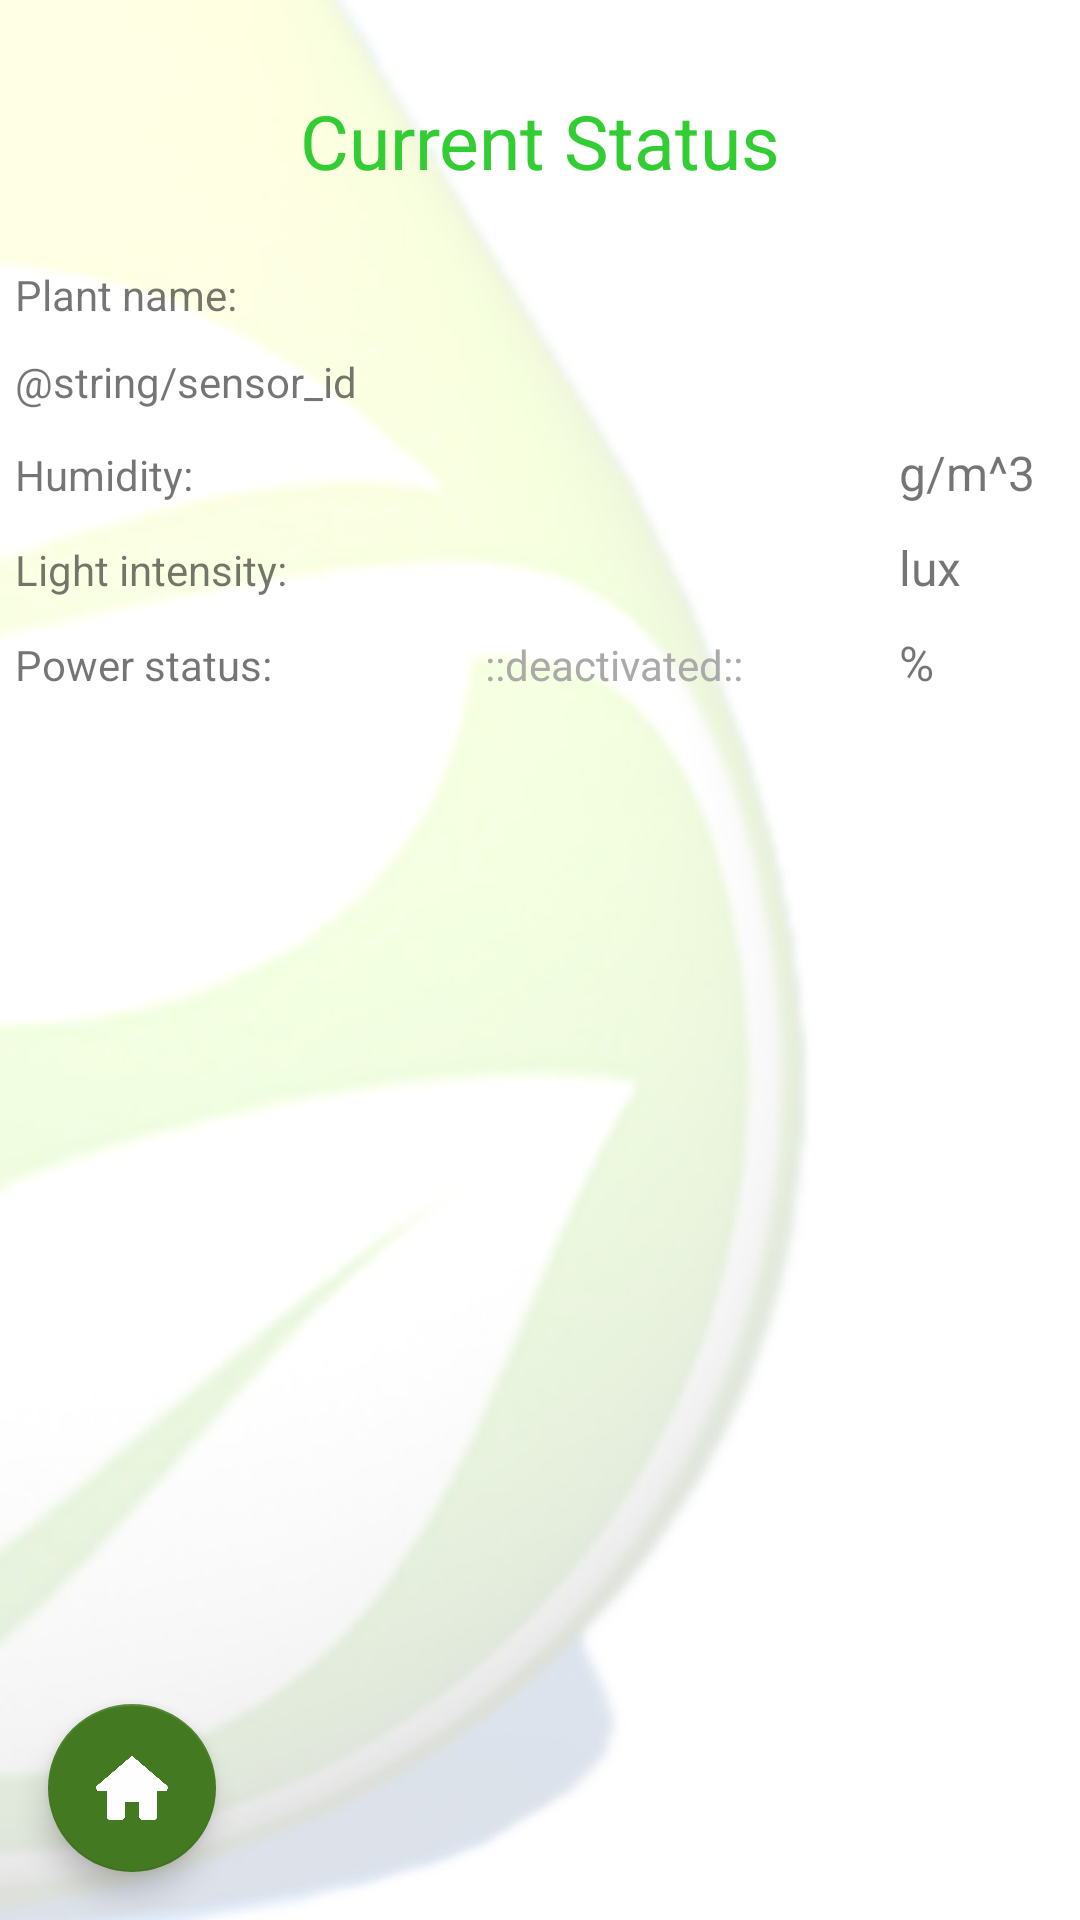

The Android layout XML behind this screen, and the referenced resources:
<!-- AndroidManifest.xml: application theme AppTheme -->
<!-- res/layout/activity_plantdetail_content.xml -->
<?xml version="1.0" encoding="utf-8"?>
<android.support.design.widget.CoordinatorLayout xmlns:android="http://schemas.android.com/apk/res/android"
    android:layout_width="match_parent"
    android:layout_height="match_parent"
    xmlns:tools="http://schemas.android.com/tools"
    xmlns:app="http://schemas.android.com/apk/res-auto"
    android:background="@drawable/wmp_xxdpi"
    tools:showIn="@layout/activity_plantdetail">

    <TableLayout
        android:layout_width="match_parent"
        android:layout_height="match_parent"
        android:id="@+id/plantDetailTableLayout"
        android:stretchColumns="1"
        android:padding="5dp">
        
        <TableRow
            android:layout_height="wrap_content"
            android:layout_width="match_parent"
            android:id="@+id/tableRowPlant0"
            android:paddingTop="25dp">
            <TextView
                android:id="@+id/plantTopBarLabel"
                android:text="@string/curr_stat"
                android:textColor="@color/colorPrimary"
                android:layout_span="3"
                android:gravity="center"
                android:textSize="25sp"
                style="@style/myStyleTextView"/>
        </TableRow>

        
        <TableRow
            android:layout_height="wrap_content"
            android:layout_width="match_parent"
            android:id="@+id/tableRowPlant1"
            android:paddingTop="25dp">
            <TextView
                android:id="@+id/plantNameLabel"
                android:text="@string/plant_name"
                style="@style/myStyleTextView"/>
            <TextView
                android:id="@+id/plantDetail_nameTextOut"
                android:textColor="@color/black"
                style="@style/myStyleTextViewBorder"/>
        </TableRow>

        
        <TableRow
            android:layout_height="wrap_content"
            android:layout_width="match_parent"
            android:id="@+id/tableRowPlant2"
            android:paddingTop="10dp">
            <TextView
                android:id="@+id/plantIdLabel"
                android:text="@string/sensor_id"
                style="@style/myStyleTextView"/>
            <TextView
                android:id="@+id/plantDetail_plantIdTextOut"
                android:textColor="@color/black"
                style="@style/myStyleTextViewBorder"/>
        </TableRow>

        
        <TableRow
            android:layout_height="wrap_content"
            android:layout_width="match_parent"
            android:id="@+id/tableRowPlant3"
            android:paddingTop="10dp">
            <TextView
                android:id="@+id/humidityLabel"
                android:text="@string/curr_water"
                style="@style/myStyleTextView"/>
            <TextView
                android:id="@+id/plantDetail_waterTextOut"
                android:textColor="@color/black"
                style="@style/myStyleTextViewBorder"
                android:layout_column="1"/>
            <TextView
                android:id="@+id/waterUnitLabel"
                android:text="@string/humidity_unit"
                android:textSize="16sp"
                android:gravity="start"
                android:paddingStart="10dp"
                android:paddingEnd="10dp"
                android:layout_column="2"/>
        </TableRow>

        
        <TableRow
            android:layout_height="wrap_content"
            android:layout_width="match_parent"
            android:id="@+id/tableRowPlant4"
            android:paddingTop="10dp">
            <TextView
                android:id="@+id/lightLabel"
                android:text="@string/curr_light"
                style="@style/myStyleTextView"/>
            <TextView
                android:id="@+id/plantDetail_lightTextOut"
                android:textColor="@color/black"
                style="@style/myStyleTextViewBorder"
                android:layout_column="1"/>
            <TextView
                android:id="@+id/lightUnitLabel"
                android:text="@string/light_unit"
                android:textSize="16sp"
                android:gravity="start"
                android:paddingStart="10dp"
                android:paddingEnd="10dp"
                android:layout_column="2"/>
        </TableRow>

        
        <TableRow
            android:layout_height="wrap_content"
            android:layout_width="match_parent"
            android:id="@+id/tableRowPlant5"
            android:paddingTop="10dp">
            <TextView
                android:id="@+id/battLevelLabel"
                android:text="@string/batt_stat"
                style="@style/myStyleTextView"/>
            <TextView
                android:id="@+id/battTextView"
                android:text="@string/deactive"
                android:textSize="14sp"
                android:gravity="center"
                android:textColor="@android:color/darker_gray"
                style="@style/myStyleTextViewBorder"
                android:layout_column="1"/>
            <TextView
                android:id="@+id/battUnitLabel"
                android:text="@string/percent"
                android:textSize="16sp"
                android:gravity="start"
                android:paddingStart="10dp"
                android:paddingEnd="10dp"
                android:layout_column="2"/>
        </TableRow>
    </TableLayout>

    <android.support.design.widget.FloatingActionButton
        android:id="@+id/plantDetail_homeFab"
        android:layout_width="wrap_content"
        android:layout_height="wrap_content"
        android:layout_marginStart="@dimen/std_16"
        android:layout_gravity="bottom|start"
        app:fabSize="auto"
        android:layout_margin="16dp"
        android:src="@drawable/homie"/>

</android.support.design.widget.CoordinatorLayout>
<!-- res/layout/activity_plantdetail.xml (included above) -->
<?xml version="1.0" encoding="utf-8"?>
<android.support.design.widget.CoordinatorLayout xmlns:android="http://schemas.android.com/apk/res/android"
    xmlns:app="http://schemas.android.com/apk/res-auto"
    xmlns:tools="http://schemas.android.com/tools"
    android:layout_width="match_parent"
    android:layout_height="match_parent"
    tools:context=".activities.PlantDetailActivity">

    <include layout="@layout/plantdetail_content" />

    <View
        android:id="@+id/fabBGLayout"
        android:layout_width="match_parent"
        android:layout_height="match_parent"
        android:background="@color/colorTransBg"
        android:visibility="gone"/>

    <LinearLayout
        android:id="@+id/fabLayoutDelete"
        android:layout_width="wrap_content"
        android:layout_height="wrap_content"
        android:padding="@dimen/standard_12"
        android:clipToPadding="false"
        android:layout_marginEnd="@dimen/standard_23"
        android:gravity="center_vertical"
        app:layout_behavior=".activities.utils.MoveUpwardBehaviorFab"
        android:layout_marginBottom="@dimen/standard_23"
        android:layout_gravity="bottom|end"
        android:visibility="gone">

        <TextView
            android:layout_width="wrap_content"
            android:layout_height="wrap_content"
            android:text="@string/fabdelete"/>

        <android.support.design.widget.FloatingActionButton
            android:id="@+id/fabDelete"
            android:layout_width="wrap_content"
            android:layout_height="wrap_content"
            android:layout_marginStart="10dp"
            android:src="@android:drawable/ic_menu_delete"
            app:fabSize="mini"/>
    </LinearLayout>

    <LinearLayout
        android:id="@+id/fabLayoutEdit"
        android:layout_width="wrap_content"
        android:layout_height="wrap_content"
        android:padding="@dimen/standard_12"
        android:clipToPadding="false"
        android:layout_marginEnd="@dimen/standard_23"
        android:gravity="center_vertical"
        android:layout_marginBottom="@dimen/standard_23"
        app:layout_behavior=".activities.utils.MoveUpwardBehaviorFab"
        android:layout_gravity="bottom|end"
        android:visibility="gone">

        <TextView
            android:layout_width="wrap_content"
            android:layout_height="wrap_content"
            android:text="@string/fabedit"/>

        <android.support.design.widget.FloatingActionButton
            android:id="@+id/fabEdit"
            android:layout_width="wrap_content"
            android:layout_height="wrap_content"
            android:layout_marginStart="10dp"
            android:src="@android:drawable/ic_menu_edit"
            android:tint="@android:color/white"
            app:fabSize="mini"/>
    </LinearLayout>

    <LinearLayout
        android:layout_width="wrap_content"
        android:layout_height="wrap_content"
        android:layout_marginEnd="@dimen/fab_margin"
        android:gravity="center_vertical"
        android:clipToPadding="false"
        app:layout_behavior=".activities.utils.MoveUpwardBehaviorFab"
        android:padding="@dimen/standard_12"
        android:layout_marginBottom="@dimen/fab_margin"
        android:layout_gravity="bottom|end">

        <TextView
            android:id="@+id/fabmenu"
            android:layout_width="wrap_content"
            android:layout_height="wrap_content"
            android:text="@string/plantdetailmenu"
            android:layout_marginEnd="10dp"/>

        <android.support.design.widget.FloatingActionButton
            android:id="@+id/fab"
            android:layout_width="wrap_content"
            android:layout_height="wrap_content"
            android:layout_gravity="bottom|end"
            android:gravity="center_vertical"
            app:srcCompat="@drawable/ic_toys"
            app:fabSize="normal"/>
    </LinearLayout>

</android.support.design.widget.CoordinatorLayout>
<!-- res/layout/plantdetail_content.xml (included above) -->
<?xml version="1.0" encoding="utf-8"?>
<TableLayout xmlns:android="http://schemas.android.com/apk/res/android"
    xmlns:tools="http://schemas.android.com/tools"
    android:layout_width="match_parent"
    android:layout_height="match_parent"
    android:id="@+id/plantDetailTableLayout"
    android:stretchColumns="1,2,3"
    android:padding="5dp"
    tools:showIn="@layout/activity_plantdetail">

    
    <TableRow
        android:layout_height="wrap_content"
        android:layout_width="match_parent"
        android:id="@+id/tableRowPlant0"
        android:paddingTop="25dp">
        <TextView
            android:id="@+id/plantTopBarLabel"
            android:text="@string/curr_stat"
            android:layout_span="3"
            android:gravity="center"
            android:textSize="25sp"
            style="@style/AccountTextView"/>
    </TableRow>

    
    <TableRow
        android:layout_height="wrap_content"
        android:layout_width="match_parent"
        android:id="@+id/tableRowPlant1"
        android:paddingTop="25dp">
        <TextView
            android:id="@+id/plantNameLabel"
            android:text="@string/plant_name"
            style="@style/AccountTextView"/>
        <TextView
            android:id="@+id/plantNameTextView"
            style="@style/AccountTextViewBorder"/>
    </TableRow>

    
    <TableRow
        android:layout_height="wrap_content"
        android:layout_width="match_parent"
        android:id="@+id/tableRowPlant2"
        android:paddingTop="10dp">
        <TextView
            android:id="@+id/plantSpeciesLabel"
            android:text="@string/plant_species"
            style="@style/AccountTextView"/>
        <TextView
            android:id="@+id/plantSpeciesTextView"
            style="@style/AccountTextViewBorder"/>
    </TableRow>

    
    <TableRow
        android:layout_height="wrap_content"
        android:layout_width="match_parent"
        android:id="@+id/tableRowPlant3"
        android:paddingTop="10dp">
        <TextView
            android:id="@+id/humidityLabel"
            android:text="@string/curr_water"
            style="@style/AccountTextView"/>
        <TextView
            android:id="@+id/currWaterTextView"
            style="@style/AccountTextViewBorder"
            android:layout_column="1"/>
        <TextView
            android:id="@+id/waterUnitLabel"
            android:text="@string/humidity_unit"
            android:textSize="16sp"
            android:gravity="start"
            android:paddingStart="10dp"
            android:paddingEnd="10dp"
            android:layout_column="2"/>
    </TableRow>

    
    <TableRow
        android:layout_height="wrap_content"
        android:layout_width="match_parent"
        android:id="@+id/tableRowPlant4"
        android:paddingTop="10dp">
        <TextView
            android:id="@+id/lightLabel"
            android:text="@string/curr_light"
            style="@style/AccountTextView"/>
        <TextView
            android:id="@+id/lightTextView"
            style="@style/AccountTextViewBorder"
            android:layout_column="1"/>
        <TextView
            android:id="@+id/lightUnitLabel"
            android:text="@string/light_unit"
            android:textSize="16sp"
            android:gravity="start"
            android:paddingStart="10dp"
            android:paddingEnd="10dp"
            android:layout_column="2"/>
    </TableRow>

    
    <TableRow
        android:layout_height="wrap_content"
        android:layout_width="match_parent"
        android:id="@+id/tableRowPlant5"
        android:paddingTop="10dp">
        <TextView
            android:id="@+id/battLevelLabel"
            android:text="@string/batt_stat"
            style="@style/AccountTextView"/>
        <TextView
            android:id="@+id/battTextView"
            android:text="@string/deactive"
            android:textSize="14sp"
            android:gravity="center"
            android:textColor="@android:color/darker_gray"
            style="@style/AccountTextViewBorder"
            android:layout_column="1"/>
        <TextView
            android:id="@+id/battUnitLabel"
            android:text="@string/percent"
            android:textSize="16sp"
            android:gravity="start"
            android:paddingStart="10dp"
            android:paddingEnd="10dp"
            android:layout_column="2"/>

    </TableRow>

</TableLayout>
<!-- resources referenced by this layout -->
<resources>
  <color name="black">#000000</color>
  <color name="colorPrimary">#32CD32</color>
  <color name="colorTransBg">#26000000</color>
  <dimen name="fab_margin">16dp</dimen>
  <dimen name="standard_12">12dp</dimen>
  <dimen name="standard_23">23dp</dimen>
  <dimen name="std_16">16dp</dimen>
  <!-- drawable homie: png bitmap (drawable-xxhdpi, 22773 bytes) -->
  <!-- drawable ic_toys (drawable) -->
  <vector xmlns:android="http://schemas.android.com/apk/res/android"
      android:width="24dp"
      android:height="24dp"
      android:viewportWidth="24.0"
      android:viewportHeight="24.0">
      <path
          android:pathData="M12,12c0,-3 2.5,-5.5 5.5,-5.5S23,9 23,12L12,12zM12,12c0,3 -2.5,5.5 -5.5,5.5S1,15 1,12h11zM12,12c-3,0 -5.5,-2.5 -5.5,-5.5S9,1 12,1v11zM12,12c3,0 5.5,2.5 5.5,5.5S15,23 12,23L12,12z"
          android:fillColor="#FFFFFF"/>
  </vector>
  <!-- drawable wmp_xxdpi: jpg bitmap (drawable-xxhdpi, 75697 bytes) -->
  <string name="batt_stat">Power status:</string>
  <string name="curr_light">Light intensity:</string>
  <string name="curr_stat">Current Status</string>
  <string name="curr_water">Humidity:</string>
  <string name="deactive">::deactivated::</string>
  <string name="fabdelete">Delete</string>
  <string name="fabedit">Edit Plant</string>
  <string name="humidity_unit">g/m^3</string>
  <string name="light_unit">lux</string>
  <string name="percent">%</string>
  <string name="plant_name">Plant name:</string>
  <string name="plant_species">Species:</string>
  <string name="plantdetailmenu">Menu</string>
  <style name="AccountTextView">
          <item name="android:layout_width">wrap_content</item>
          <item name="android:layout_height">wrap_content</item>
          <item name="android:textColor">@color/black</item>
          <item name="android:textSize">18sp</item>
          <item name="android:gravity">end</item>
          <item name="android:paddingStart">10dp</item>
          <item name="android:paddingEnd">10dp</item>
      </style>
  <style name="AccountTextViewBorder">
          <item name="android:layout_width">wrap_content</item>
          <item name="android:layout_height">wrap_content</item>
          <item name="android:textColor">@color/black</item>
          <item name="android:textSize">18sp</item>
          <item name="android:layout_weight">1</item>
          <item name="android:background">@drawable/rectangle_border</item>
      </style>
  <style name="AppTheme" parent="BaseAppTheme" />
  <!-- drawable rectangle_border (drawable) -->
  <?xml version="1.0" encoding="utf-8"?>
  <shape xmlns:android="http://schemas.android.com/apk/res/android"
      android:shape="rectangle">
  
      <corners
          android:radius="5dp"/>
      <stroke
          android:width="1dp"
          android:color="@color/darkGrey"/>
      <padding
          android:top="10dp"
          android:left="10dp"
          android:bottom="10dp"
          android:right="10dp"/>
  </shape>
  <style name="BaseAppTheme" parent="Theme.AppCompat.Light.DarkActionBar">
          <item name="colorPrimary">#069adc</item>
          <item name="colorPrimaryDark">#97a4b7</item>
          <item name="colorAccent">#437921</item>
      </style>
</resources>
